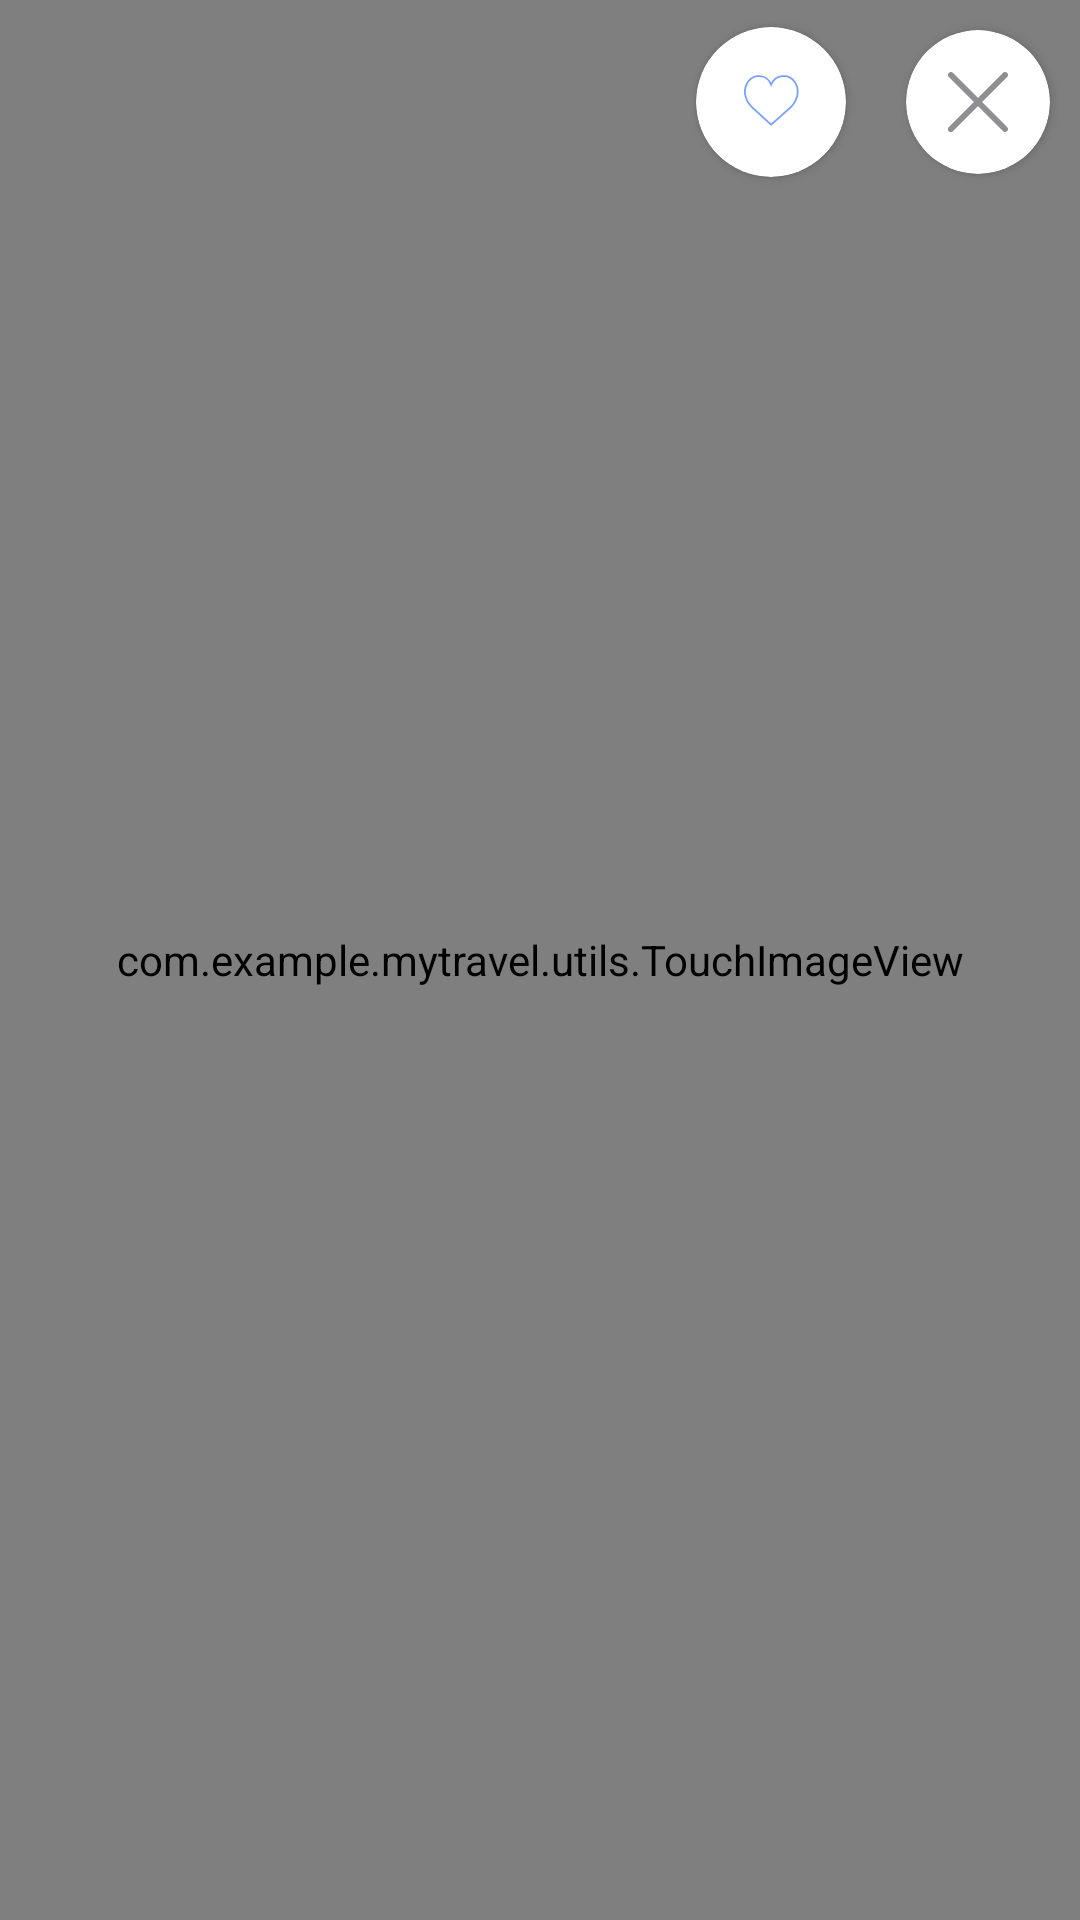

The Android layout XML behind this screen, and the referenced resources:
<!-- AndroidManifest.xml: application theme AppTheme -->
<!-- res/layout/fragment_view_image.xml -->
<?xml version="1.0" encoding="utf-8"?>
<androidx.constraintlayout.widget.ConstraintLayout xmlns:android="http://schemas.android.com/apk/res/android"
    xmlns:app="http://schemas.android.com/apk/res-auto"
    android:layout_width="match_parent"
    android:layout_height="match_parent">

    <com.example.mytravel.utils.TouchImageView
        android:id="@+id/tivFullImage"
        android:layout_width="match_parent"
        android:layout_height="match_parent"
        android:src="@color/colorMain" />

    <androidx.cardview.widget.CardView
        android:id="@+id/cvExit"
        android:layout_width="@dimen/size_48dp"
        android:layout_height="@dimen/size_48dp"
        android:layout_margin="@dimen/size_10dp"
        app:cardCornerRadius="@dimen/size_30dp"
        app:layout_constraintEnd_toEndOf="parent"
        app:layout_constraintTop_toTopOf="parent">

        <ImageView
            android:id="@+id/isExit"
            android:layout_width="wrap_content"
            android:layout_height="wrap_content"
            android:layout_alignParentEnd="true"
            android:layout_gravity="center"
            android:background="@drawable/ic_close"
            android:text=" " />
    </androidx.cardview.widget.CardView>

    <androidx.cardview.widget.CardView
        android:layout_width="wrap_content"
        android:layout_height="wrap_content"
        android:layout_marginEnd="@dimen/size_20dp"
        app:cardCornerRadius="@dimen/size_30dp"
        app:layout_constraintBottom_toBottomOf="@id/cvExit"
        app:layout_constraintEnd_toStartOf="@+id/cvExit"
        app:layout_constraintTop_toTopOf="@+id/cvExit">

        <TextView
            android:id="@+id/isLoveImageHot"
            android:layout_width="wrap_content"
            android:layout_height="wrap_content"
            android:layout_alignParentEnd="true"
            android:background="@drawable/cb_favorite_explore"
            android:text=" " />
    </androidx.cardview.widget.CardView>

</androidx.constraintlayout.widget.ConstraintLayout>
<!-- resources referenced by this layout -->
<resources>
  <color name="colorMain">#78A1FF</color>
  <dimen name="size_10dp">10dp</dimen>
  <dimen name="size_20dp">20dp</dimen>
  <dimen name="size_30dp">30dp</dimen>
  <dimen name="size_48dp">48dp</dimen>
  <!-- drawable cb_favorite_explore (drawable) -->
  <?xml version="1.0" encoding="utf-8"?>
  <selector xmlns:android="http://schemas.android.com/apk/res/android">
      <item android:drawable="@drawable/ic_checked" android:state_selected="true" />
      <item android:drawable="@drawable/ic_uncheck" android:state_selected="false" />
  </selector>
  <!-- drawable ic_close (drawable) -->
  <vector xmlns:android="http://schemas.android.com/apk/res/android" android:height="20dp"
      android:viewportHeight="36.111" android:viewportWidth="36.11" android:width="20dp">
      <path android:fillColor="#8e8e93" android:fillType="evenOdd"
          android:pathData="M20.501,18.055l15.1,-15.1A1.732,1.732 0,0 0,33.154 0.508l-15.1,15.1L2.957,0.51A1.732,1.732 0,0 0,0.508 2.959l15.1,15.1 -15.1,15.1A1.731,1.731 0,1 0,2.957 35.601l15.1,-15.1 15.1,15.1A1.731,1.731 0,0 0,35.601 33.154Z"/>
  </vector>
  <style name="AppTheme" parent="Theme.AppCompat.Light.NoActionBar">
          
          <item name="colorPrimary">@color/colorPrimary</item>
          <item name="colorPrimaryDark">@color/colorPrimaryDark</item>
          <item name="colorAccent">@color/colorAccent</item>
      </style>
  <!-- drawable ic_checked (drawable) -->
  <vector xmlns:android="http://schemas.android.com/apk/res/android"
      xmlns:aapt="http://schemas.android.com/aapt"
      android:width="50dp"
      android:height="50dp"
      android:viewportWidth="84.158"
      android:viewportHeight="84.158">
      <path
          android:fillColor="#fff"
          android:pathData="M42.079,39.079m-33.079,0a33.079,33.079 0,1 1,66.158 0a33.079,33.079 0,1 1,-66.158 0" />
      <path android:pathData="M42.172,32.3111A7.764,7.764 0,0 1,49.29 27.4871c4.288,0 7.377,3.668 7.765,8.041a8,8 0,0 1,-0.252 3.039,13.437 13.437,0 0,1 -4.1,6.829l-10.536,9.4 -10.359,-9.4A13.435,13.435 0,0 1,27.718 38.5671a8,8 0,0 1,-0.252 -3.039C27.854,31.1551 30.942,27.4871 35.231,27.4871A7.523,7.523 0,0 1,42.172 32.3111Z">
          <aapt:attr name="android:fillColor">
              <gradient
                  android:endX="17.96351"
                  android:endY="51.164"
                  android:startX="61.81734"
                  android:startY="37.86452"
                  android:type="linear">
                  <item
                      android:color="#FFC17FFB"
                      android:offset="0" />
                  <item
                      android:color="#FFE684FF"
                      android:offset="0.301" />
                  <item
                      android:color="#FFFF7E88"
                      android:offset="1" />
              </gradient>
          </aapt:attr>
      </path>
  </vector>
  <!-- drawable ic_uncheck (drawable) -->
  <vector android:height="50dp" android:viewportHeight="84.158"
      android:viewportWidth="84.158" android:width="50dp" xmlns:android="http://schemas.android.com/apk/res/android">
      <path android:fillColor="#fff" android:pathData="M42.079,39.079m-33.079,0a33.079,33.079 0,1 1,66.158 0a33.079,33.079 0,1 1,-66.158 0"/>
      <path android:fillColor="#00000000"
          android:pathData="M42.172,32.3111A7.764,7.764 0,0 1,49.29 27.4871c4.288,0 7.377,3.668 7.765,8.041a8,8 0,0 1,-0.252 3.039,13.437 13.437,0 0,1 -4.1,6.829l-10.536,9.4 -10.359,-9.4A13.435,13.435 0,0 1,27.718 38.5671a8,8 0,0 1,-0.252 -3.039C27.854,31.1551 30.942,27.4871 35.231,27.4871A7.523,7.523 0,0 1,42.172 32.3111Z"
          android:strokeColor="#78a1ff" android:strokeWidth="1"/>
  </vector>
  <color name="colorPrimary">#6200EE</color>
  <color name="colorPrimaryDark">#78A1FF</color>
  <color name="colorAccent">#03DAC5</color>
</resources>
